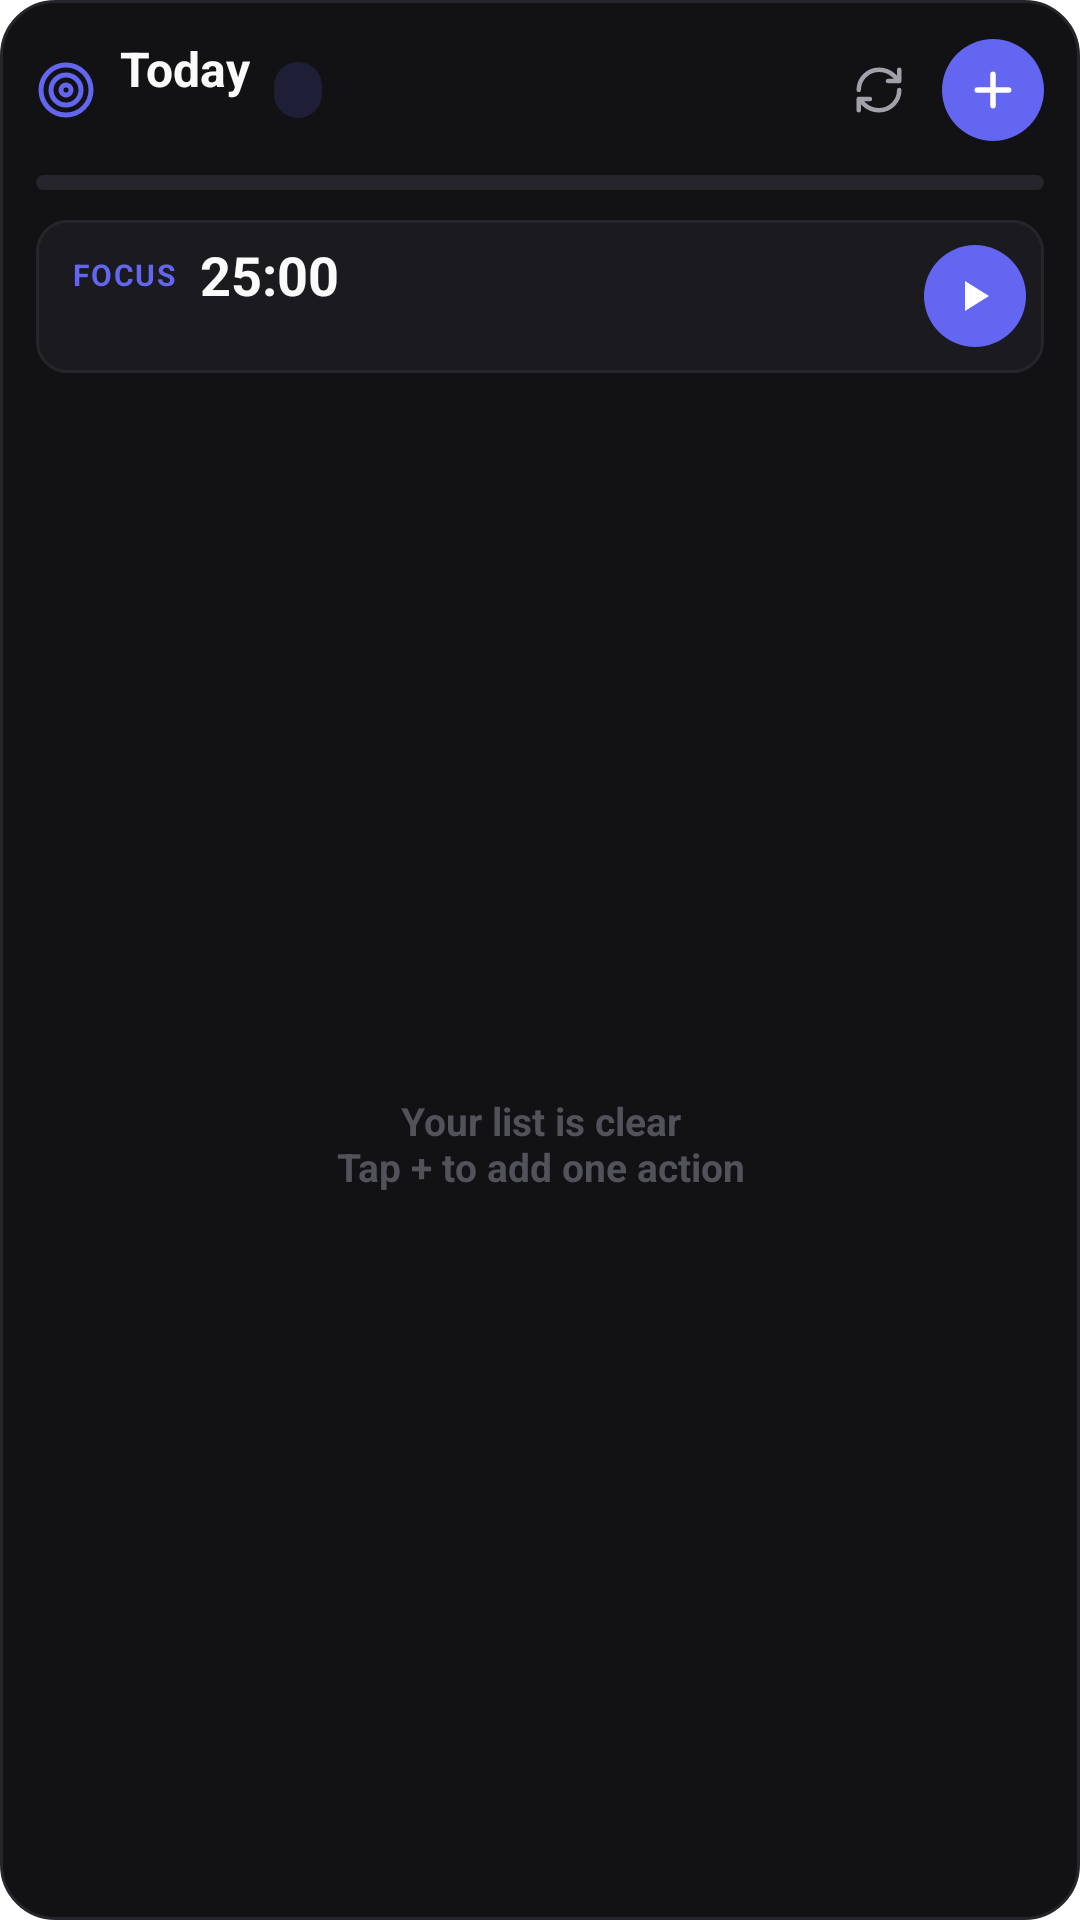

Reconstruct the res/layout file that produces this screen, plus the resources it refers to.
<!-- AndroidManifest.xml: fallback theme Theme.MaterialComponents.DayNight.NoActionBar -->
<!-- res/layout/widget_tasks.xml -->
<?xml version="1.0" encoding="utf-8"?>
<FrameLayout xmlns:android="http://schemas.android.com/apk/res/android"
    android:id="@+id/root"
    android:layout_width="match_parent"
    android:layout_height="match_parent"
    android:background="@drawable/widget_bg"
    android:padding="12dp">

    <LinearLayout
        android:id="@+id/content"
        android:layout_width="match_parent"
        android:layout_height="match_parent"
        android:orientation="vertical">

        
        <LinearLayout
            android:layout_width="match_parent"
            android:layout_height="wrap_content"
            android:gravity="center_vertical"
            android:orientation="horizontal">

            <LinearLayout
                android:id="@+id/header"
                android:layout_width="0dp"
                android:layout_height="wrap_content"
                android:layout_weight="1"
                android:gravity="center_vertical"
                android:orientation="horizontal">

                <ImageView
                    android:layout_width="20dp"
                    android:layout_height="20dp"
                    android:contentDescription="@null"
                    android:src="@drawable/ic_widget_target" />

                <LinearLayout
                    android:layout_width="wrap_content"
                    android:layout_height="wrap_content"
                    android:layout_marginStart="8dp"
                    android:orientation="vertical">

                    <TextView
                        android:layout_width="wrap_content"
                        android:layout_height="wrap_content"
                        android:text="@string/widget_today"
                        android:textColor="@color/fs_text"
                        android:textSize="16sp"
                        android:textStyle="bold" />

                    <TextView
                        android:id="@+id/date_label"
                        android:layout_width="wrap_content"
                        android:layout_height="wrap_content"
                        android:textColor="@color/fs_text_secondary"
                        android:textSize="11sp" />
                </LinearLayout>

                <TextView
                    android:id="@+id/count_label"
                    android:layout_width="wrap_content"
                    android:layout_height="wrap_content"
                    android:layout_marginStart="8dp"
                    android:background="@drawable/widget_pill_bg"
                    android:paddingHorizontal="8dp"
                    android:paddingVertical="2dp"
                    android:textColor="@color/fs_primary"
                    android:textSize="11sp"
                    android:textStyle="bold" />
            </LinearLayout>

            <ImageButton
                android:id="@+id/btn_refresh"
                android:layout_width="34dp"
                android:layout_height="34dp"
                android:background="@android:color/transparent"
                android:contentDescription="@string/widget_refresh"
                android:padding="8dp"
                android:scaleType="fitCenter"
                android:src="@drawable/ic_widget_refresh" />

            <ImageButton
                android:id="@+id/btn_add"
                android:layout_width="34dp"
                android:layout_height="34dp"
                android:layout_marginStart="4dp"
                android:background="@drawable/widget_btn_primary"
                android:contentDescription="@string/widget_add"
                android:padding="8dp"
                android:scaleType="fitCenter"
                android:src="@drawable/ic_widget_add" />
        </LinearLayout>

        <ProgressBar
            android:id="@+id/progress"
            style="@android:style/Widget.ProgressBar.Horizontal"
            android:layout_width="match_parent"
            android:layout_height="5dp"
            android:layout_marginTop="10dp"
            android:max="100"
            android:progressDrawable="@drawable/widget_progress" />

        
        <LinearLayout
            android:id="@+id/focus_strip"
            android:layout_width="match_parent"
            android:layout_height="wrap_content"
            android:layout_marginTop="10dp"
            android:background="@drawable/widget_strip_bg"
            android:gravity="center_vertical"
            android:orientation="horizontal"
            android:paddingStart="12dp"
            android:paddingTop="6dp"
            android:paddingEnd="6dp"
            android:paddingBottom="6dp">

            <LinearLayout
                android:layout_width="0dp"
                android:layout_height="wrap_content"
                android:layout_weight="1"
                android:orientation="vertical">

                <LinearLayout
                    android:layout_width="wrap_content"
                    android:layout_height="wrap_content"
                    android:gravity="center_vertical"
                    android:orientation="horizontal">

                    <TextView
                        android:id="@+id/focus_label"
                        android:layout_width="wrap_content"
                        android:layout_height="wrap_content"
                        android:letterSpacing="0.06"
                        android:text="FOCUS"
                        android:textColor="@color/fs_primary"
                        android:textSize="10sp"
                        android:textStyle="bold" />

                    <Chronometer
                        android:id="@+id/focus_chrono"
                        android:layout_width="wrap_content"
                        android:layout_height="wrap_content"
                        android:layout_marginStart="8dp"
                        android:textColor="@color/fs_text"
                        android:textSize="18sp"
                        android:textStyle="bold"
                        android:visibility="gone" />

                    <TextView
                        android:id="@+id/focus_static"
                        android:layout_width="wrap_content"
                        android:layout_height="wrap_content"
                        android:layout_marginStart="8dp"
                        android:text="25:00"
                        android:textColor="@color/fs_text"
                        android:textSize="18sp"
                        android:textStyle="bold" />
                </LinearLayout>

                <TextView
                    android:id="@+id/focus_task"
                    android:layout_width="match_parent"
                    android:layout_height="wrap_content"
                    android:ellipsize="end"
                    android:maxLines="1"
                    android:textColor="@color/fs_text_secondary"
                    android:textSize="11sp" />
            </LinearLayout>

            <ImageButton
                android:id="@+id/btn_focus"
                android:layout_width="34dp"
                android:layout_height="34dp"
                android:background="@drawable/widget_btn_primary"
                android:contentDescription="@string/widget_focus"
                android:padding="9dp"
                android:scaleType="fitCenter"
                android:src="@drawable/ic_widget_play" />
        </LinearLayout>

        
        <FrameLayout
            android:layout_width="match_parent"
            android:layout_height="0dp"
            android:layout_marginTop="10dp"
            android:layout_weight="1">

            <ListView
                android:id="@+id/task_list"
                android:layout_width="match_parent"
                android:layout_height="match_parent"
                android:divider="@android:color/transparent"
                android:dividerHeight="6dp"
                android:scrollbars="none" />

            <TextView
                android:id="@+id/empty_view"
                android:layout_width="match_parent"
                android:layout_height="match_parent"
                android:gravity="center"
                android:text="@string/widget_empty"
                android:textColor="@color/fs_text_muted"
                android:textSize="13sp"
                android:textStyle="bold" />
        </FrameLayout>
    </LinearLayout>

    <TextView
        android:id="@+id/signed_out"
        android:layout_width="match_parent"
        android:layout_height="match_parent"
        android:gravity="center"
        android:text="@string/widget_signed_out"
        android:textColor="@color/fs_text_secondary"
        android:textSize="14sp"
        android:textStyle="bold"
        android:visibility="gone" />
</FrameLayout>
<!-- resources referenced by this layout -->
<resources>
  <color name="fs_primary">#6366F1</color>
  <color name="fs_text">#FAFAFA</color>
  <color name="fs_text_muted">#52525B</color>
  <color name="fs_text_secondary">#A1A1AA</color>
  <!-- drawable ic_widget_add (drawable) -->
  <?xml version="1.0" encoding="utf-8"?>
  <vector xmlns:android="http://schemas.android.com/apk/res/android"
      android:width="24dp" android:height="24dp"
      android:viewportWidth="24" android:viewportHeight="24">
      <path android:pathData="M12,5 v14 M5,12 h14" android:strokeColor="#FFFFFF" android:strokeWidth="2.4" android:strokeLineCap="round" android:strokeLineJoin="round" android:fillColor="#00000000"/>
  </vector>
  <!-- drawable ic_widget_play (drawable) -->
  <?xml version="1.0" encoding="utf-8"?>
  <vector xmlns:android="http://schemas.android.com/apk/res/android"
      android:width="24dp" android:height="24dp"
      android:viewportWidth="24" android:viewportHeight="24">
      <path android:pathData="M7,4.5 L19,12 L7,19.5 Z" android:fillColor="#FFFFFF"/>
  </vector>
  <!-- drawable ic_widget_target (drawable) -->
  <?xml version="1.0" encoding="utf-8"?>
  <vector xmlns:android="http://schemas.android.com/apk/res/android"
      android:width="24dp" android:height="24dp"
      android:viewportWidth="24" android:viewportHeight="24">
      <path android:pathData="M2,12 a10,10 0 1,0 20,0 a10,10 0 1,0 -20,0 M6,12 a6,6 0 1,0 12,0 a6,6 0 1,0 -12,0 M10,12 a2,2 0 1,0 4,0 a2,2 0 1,0 -4,0" android:strokeColor="#6366F1" android:strokeWidth="2" android:strokeLineCap="round" android:strokeLineJoin="round" android:fillColor="#00000000"/>
  </vector>
  <!-- drawable widget_bg (drawable) -->
  <?xml version="1.0" encoding="utf-8"?>
  <shape xmlns:android="http://schemas.android.com/apk/res/android" android:shape="rectangle">
      <solid android:color="@color/fs_surface" />
      <corners android:radius="18dp" />
      <stroke android:width="1dp" android:color="@color/fs_border" />
  </shape>
  <!-- drawable widget_btn_primary (drawable) -->
  <?xml version="1.0" encoding="utf-8"?>
  <shape xmlns:android="http://schemas.android.com/apk/res/android" android:shape="oval">
      <solid android:color="@color/fs_primary" />
  </shape>
  <!-- drawable widget_pill_bg (drawable) -->
  <?xml version="1.0" encoding="utf-8"?>
  <shape xmlns:android="http://schemas.android.com/apk/res/android" android:shape="rectangle">
      <solid android:color="#266366F1" />
      <corners android:radius="99dp" />
  </shape>
  <!-- drawable widget_progress (drawable) -->
  <?xml version="1.0" encoding="utf-8"?>
  <layer-list xmlns:android="http://schemas.android.com/apk/res/android">
      <item android:id="@android:id/background">
          <shape><solid android:color="@color/fs_surface3" /><corners android:radius="3dp" /></shape>
      </item>
      <item android:id="@android:id/progress">
          <clip><shape><solid android:color="@color/fs_success" /><corners android:radius="3dp" /></shape></clip>
      </item>
  </layer-list>
  <!-- drawable widget_strip_bg (drawable) -->
  <?xml version="1.0" encoding="utf-8"?>
  <shape xmlns:android="http://schemas.android.com/apk/res/android" android:shape="rectangle">
      <solid android:color="@color/fs_surface2" />
      <corners android:radius="10dp" />
      <stroke android:width="1dp" android:color="@color/fs_border" />
  </shape>
  <string name="widget_add">Add task</string>
  <string name="widget_empty">Your list is clear\nTap + to add one action</string>
  <string name="widget_focus">Start or pause the focus timer</string>
  <string name="widget_refresh">Refresh</string>
  <string name="widget_signed_out">Sign in to Focus System\nto see today\'s tasks</string>
  <string name="widget_today">Today</string>
  <color name="fs_surface">#121215</color>
  <color name="fs_border">#25252B</color>
  <color name="fs_surface3">#25252B</color>
  <color name="fs_success">#10B981</color>
  <color name="fs_surface2">#1A1A1F</color>
</resources>
